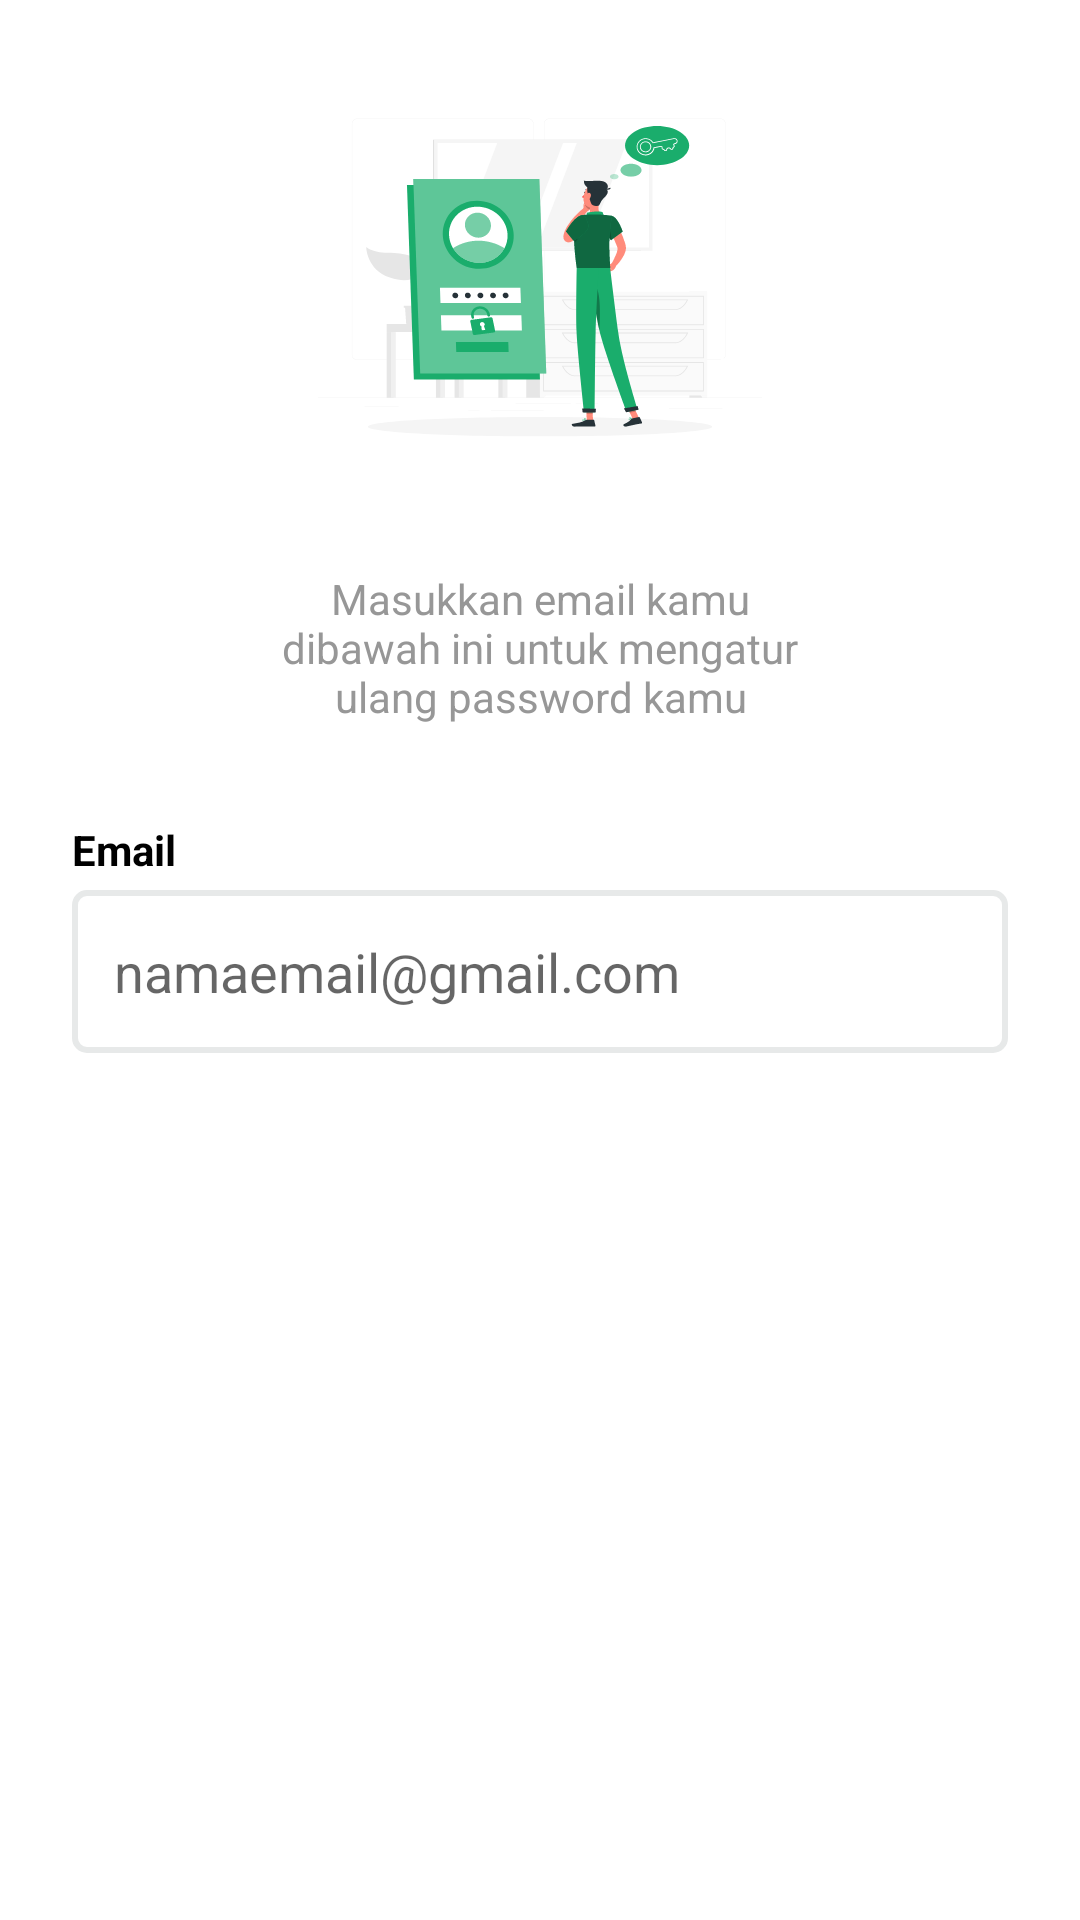

The Android layout XML behind this screen, and the referenced resources:
<!-- AndroidManifest.xml: application theme AppTheme -->
<!-- res/layout/fragment_email.xml -->
<?xml version="1.0" encoding="utf-8"?>
<LinearLayout xmlns:android="http://schemas.android.com/apk/res/android"
    xmlns:tools="http://schemas.android.com/tools"
    android:layout_width="match_parent"
    android:layout_height="match_parent"
    tools:context=".Login.ForgotPassword.EmailFragment"
    android:orientation="vertical"
    android:padding="24dp"
    android:background="@android:color/white">

    <ImageView
        android:layout_width="match_parent"
        android:layout_height="wrap_content"
        android:src="@drawable/pic_forgot_pass_email"/>
    <TextView
        android:layout_width="match_parent"
        android:layout_height="wrap_content"
        android:text="Masukkan email kamu dibawah ini untuk mengatur ulang password kamu"
        android:textAlignment="center"
        android:layout_marginTop="24dp"
        android:paddingStart="62dp"
        android:paddingEnd="62dp"
        android:textColor="#979797"
        android:textSize="14sp"/>

    <LinearLayout
        android:id="@+id/lyField"
        android:layout_width="match_parent"
        android:layout_height="wrap_content"
        android:focusable="true"
        android:focusableInTouchMode="true"
        android:orientation="vertical">
        <TextView
            android:layout_width="wrap_content"
            android:layout_height="wrap_content"
            android:text="@string/email"
            android:textStyle="bold"
            android:textColor="@android:color/black"
            android:textSize="14sp"
            android:layout_marginTop="32dp"
            android:layout_marginBottom="4dp"/>

        <EditText
            android:id="@+id/etPhoneNumber"
            android:layout_width="match_parent"
            android:layout_height="wrap_content"
            android:background="@drawable/input_selector_bg"
            android:hint="namaemail@gmail.com"
            android:paddingStart="14dp"
            android:paddingTop="15dp"
            android:paddingEnd="14dp"
            android:paddingBottom="15dp"
            android:inputType="textEmailAddress"/>
    </LinearLayout>
    <Button
        android:id="@+id/btnNext"
        android:layout_width="match_parent"
        android:layout_height="wrap_content"
        android:layout_marginTop="82dp"
        android:background="@drawable/bg_green_rounded"
        android:textAllCaps="false"
        android:text="@string/selanjutnya"
        android:textColor="@android:color/white"/>

</LinearLayout>
<!-- resources referenced by this layout -->
<resources>
  <!-- drawable input_selector_bg (drawable) -->
  <?xml version="1.0" encoding="utf-8"?>
  <selector xmlns:android="http://schemas.android.com/apk/res/android">
      <item android:drawable="@drawable/input_bg_focus"
          android:state_focused="true"/>
      <item android:drawable="@drawable/input_bg"/>
  </selector>
  <!-- drawable pic_forgot_pass_email: vector/xml drawable (drawable, 37170 chars, omitted) -->
  <string name="email">Email</string>
  <string name="selanjutnya">Selanjutnya</string>
  <style name="AppTheme" parent="Theme.AppCompat.Light.NoActionBar">
          
          <item name="colorPrimary">@color/colorPrimary</item>
          <item name="colorPrimaryDark">@android:color/white</item>
          <item name="colorAccent">@color/colorAccent</item>
          <item name="android:windowLightStatusBar">true</item>
      </style>
  <!-- drawable input_bg_focus (drawable) -->
  <?xml version="1.0" encoding="utf-8"?>
  <shape xmlns:android="http://schemas.android.com/apk/res/android" android:shape="rectangle">
      <stroke
          android:width="2dp"
          android:color="@color/colorPrimary" />
      <corners android:radius="4dp"/>
  </shape>
  <!-- drawable input_bg (drawable) -->
  <?xml version="1.0" encoding="utf-8"?>
  <shape xmlns:android="http://schemas.android.com/apk/res/android" android:shape="rectangle">
      <stroke
          android:width="2dp"
          android:color="#E7E9E9" />
      <corners android:radius="4dp"/>
  </shape>
  <color name="colorPrimary">#1AAD6C</color>
  <color name="colorAccent">#1AAD6C</color>
</resources>
